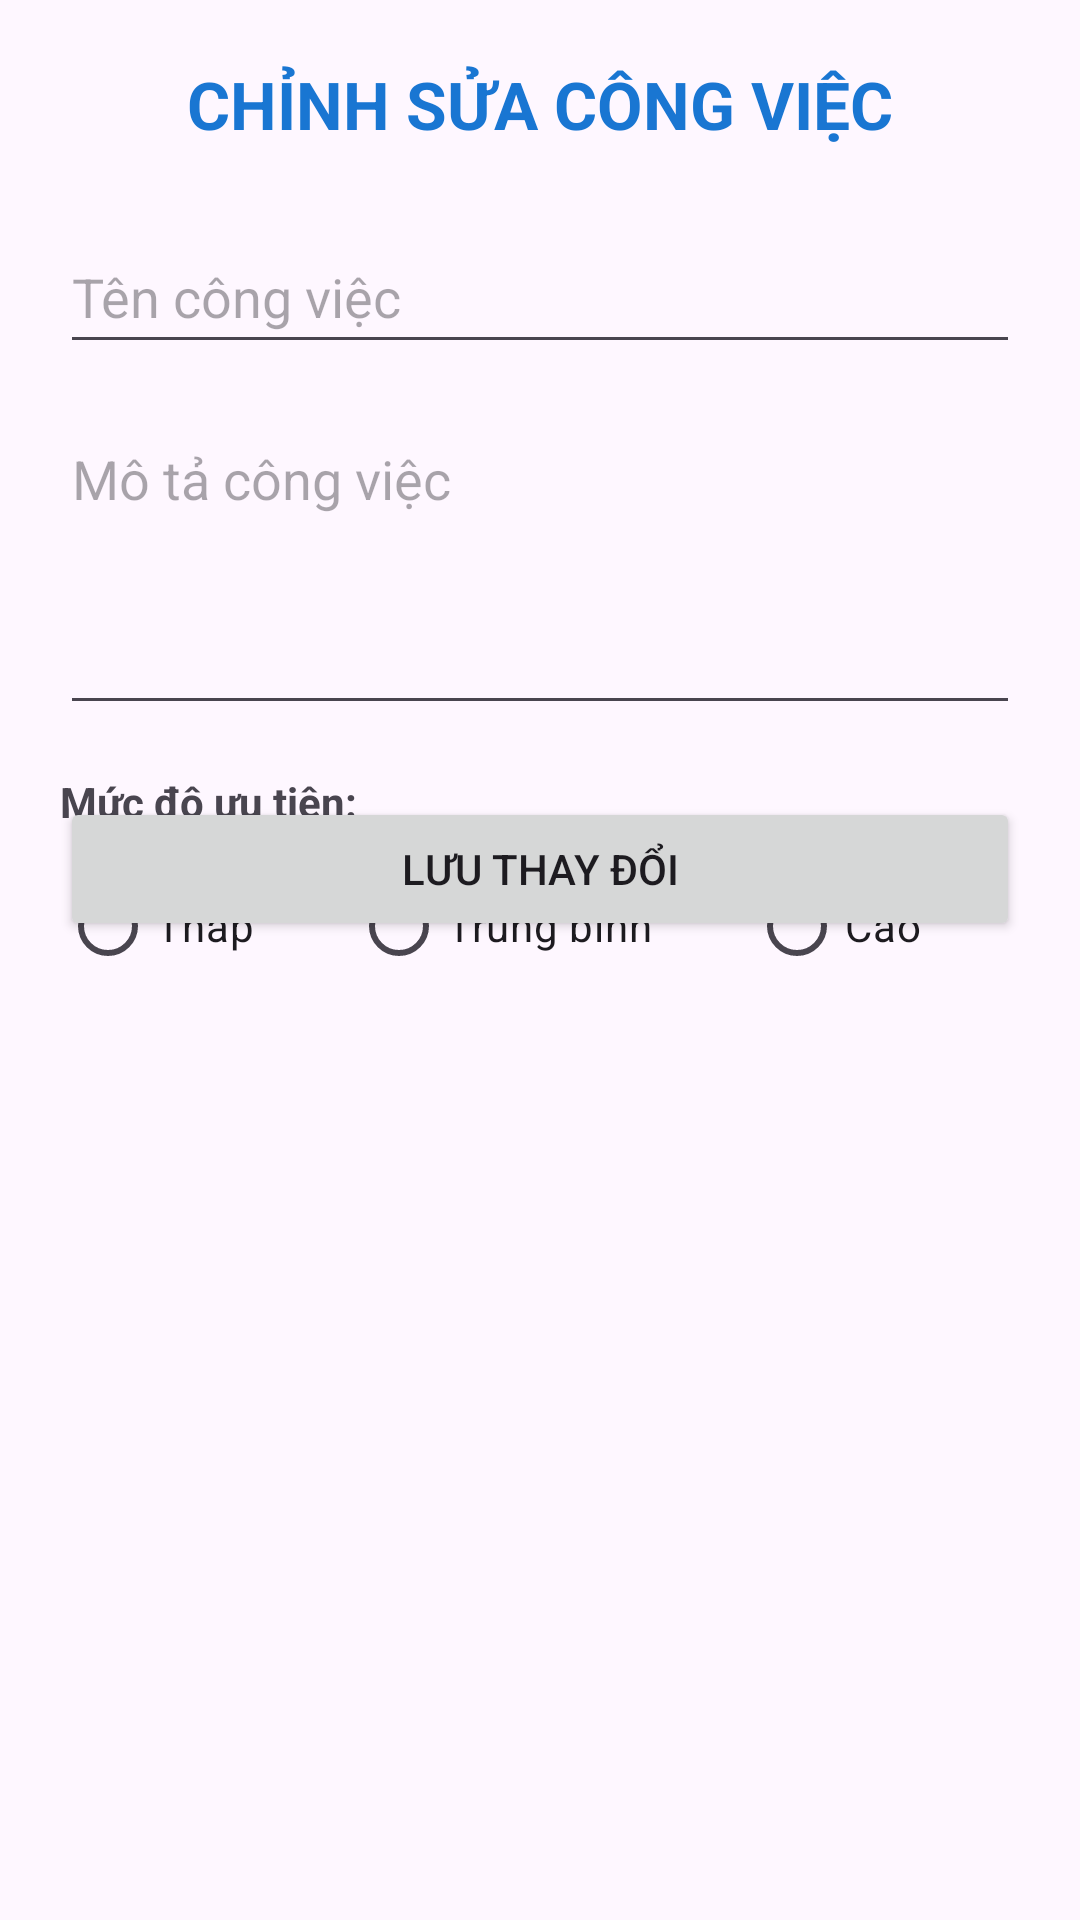

Produce the Android XML layout that renders to this screen, including the resource entries it uses.
<!-- AndroidManifest.xml: application theme Theme.BT12_10 -->
<!-- res/layout/acticity_chinh_sua_cong_viec.xml -->
<?xml version="1.0" encoding="utf-8"?>
<androidx.constraintlayout.widget.ConstraintLayout
    xmlns:android="http://schemas.android.com/apk/res/android"
    xmlns:app="http://schemas.android.com/apk/res-auto"
    xmlns:tools="http://schemas.android.com/tools"
    android:layout_width="match_parent"
    android:layout_height="match_parent"
    android:padding="20dp"
    tools:context=".ChinhSuaCongViecActivity">

    <TextView
        android:id="@+id/tvTieuDeSua"
        android:layout_width="wrap_content"
        android:layout_height="wrap_content"
        android:text="CHỈNH SỬA CÔNG VIỆC"
        android:textSize="22sp"
        android:textStyle="bold"
        android:textColor="#1976D2"
        app:layout_constraintTop_toTopOf="parent"
        app:layout_constraintStart_toStartOf="parent"
        app:layout_constraintEnd_toEndOf="parent" />

    
    <EditText
        android:id="@+id/edtSuaTenCV"
        android:layout_width="0dp"
        android:layout_height="wrap_content"
        android:layout_marginTop="24dp"
        android:hint="Tên công việc"
        android:inputType="textCapSentences"
        android:minHeight="48dp"
        app:layout_constraintTop_toBottomOf="@id/tvTieuDeSua"
        app:layout_constraintStart_toStartOf="parent"
        app:layout_constraintEnd_toEndOf="parent" />

    
    <EditText
        android:id="@+id/edtSuaMoTaCV"
        android:layout_width="0dp"
        android:layout_height="wrap_content"
        android:layout_marginTop="16dp"
        android:hint="Mô tả công việc"
        android:inputType="textMultiLine"
        android:lines="4"
        android:gravity="top|start"
        app:layout_constraintTop_toBottomOf="@id/edtSuaTenCV"
        app:layout_constraintStart_toStartOf="parent"
        app:layout_constraintEnd_toEndOf="parent" />

    <TextView
        android:id="@+id/tvNhanUuTien"
        android:layout_width="wrap_content"
        android:layout_height="wrap_content"
        android:layout_marginTop="16dp"
        android:text="Mức độ ưu tiên:"
        android:textStyle="bold"
        app:layout_constraintTop_toBottomOf="@id/edtSuaMoTaCV"
        app:layout_constraintStart_toStartOf="parent" />

    <RadioGroup
        android:id="@+id/rgMucDoUuTien"
        android:layout_width="match_parent"
        android:layout_height="wrap_content"
        android:orientation="horizontal"
        android:layout_marginTop="8dp"
        app:layout_constraintTop_toBottomOf="@id/tvNhanUuTien"
        app:layout_constraintStart_toStartOf="parent">

        <RadioButton
            android:id="@+id/rbThap"
            android:layout_width="wrap_content"
            android:layout_height="wrap_content"
            android:layout_weight="1"
            android:text="Thấp" />

        <RadioButton
            android:id="@+id/rbTrungBinh"
            android:layout_width="wrap_content"
            android:layout_height="wrap_content"
            android:layout_weight="1"
            android:text="Trung bình" />

        <RadioButton
            android:id="@+id/rbCao"
            android:layout_width="wrap_content"
            android:layout_height="wrap_content"
            android:layout_weight="1"
            android:text="Cao" />
    </RadioGroup>

    
    <Button
        android:id="@+id/btnLuuCV"
        android:layout_width="0dp"
        android:layout_height="wrap_content"
        android:layout_marginTop="24dp"
        android:text="Lưu thay đổi"
        app:layout_constraintTop_toBottomOf="@id/edtSuaMoTaCV"
        app:layout_constraintStart_toStartOf="parent"
        app:layout_constraintEnd_toEndOf="parent" />

</androidx.constraintlayout.widget.ConstraintLayout>
<!-- resources referenced by this layout -->
<resources>
  <style name="Theme.BT12_10" parent="Base.Theme.BT12_10" />
  <style name="Base.Theme.BT12_10" parent="Theme.Material3.DayNight.NoActionBar">
          
          
      </style>
</resources>
